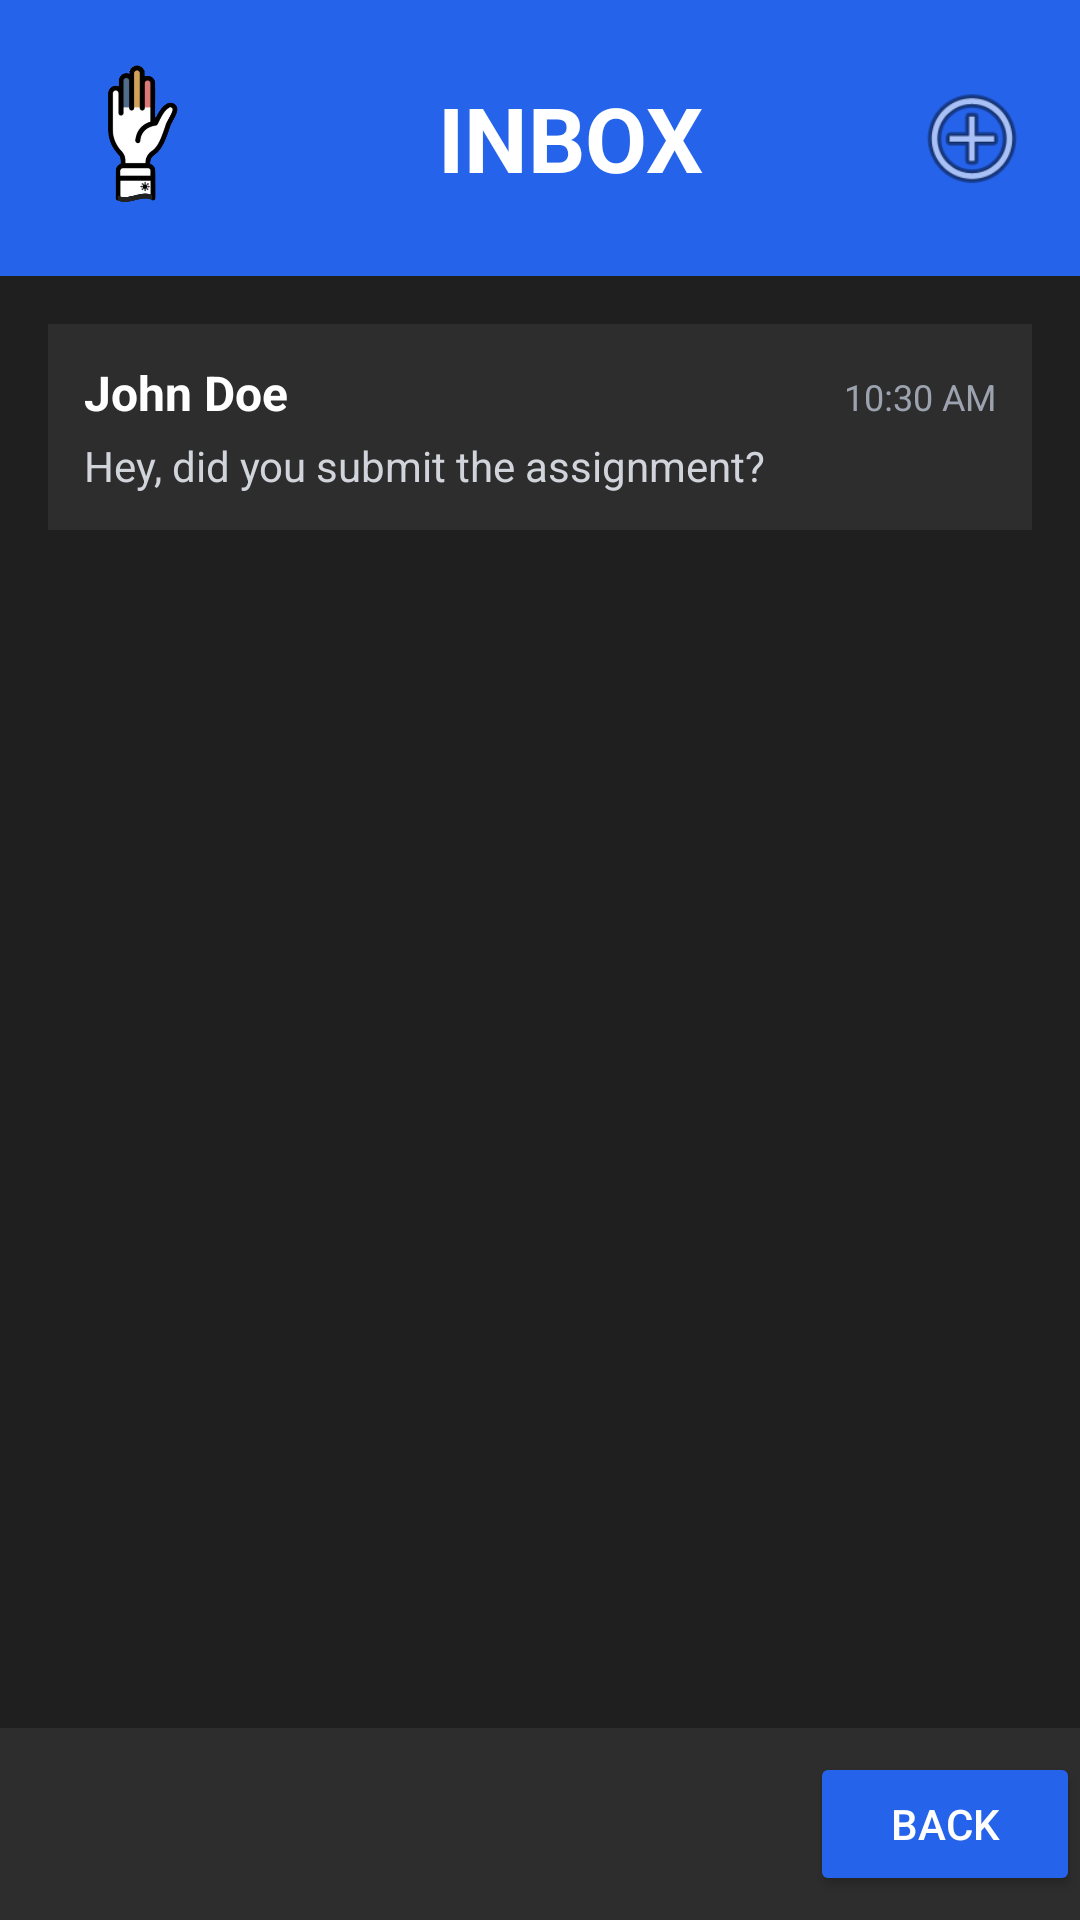

The Android layout XML behind this screen, and the referenced resources:
<!-- AndroidManifest.xml: application theme Theme.PresentLast -->
<!-- res/layout/testlayouts.xml -->
<?xml version="1.0" encoding="utf-8"?>
<LinearLayout xmlns:android="http://schemas.android.com/apk/res/android"
    android:layout_width="match_parent"
    android:layout_height="match_parent"
    android:orientation="vertical"
    android:background="#1F1F1F">

    
    <LinearLayout
        android:layout_width="match_parent"
        android:layout_height="wrap_content"
        android:orientation="horizontal"
        android:background="#2563EB"
        android:padding="16dp">

        <ImageView
            android:id="@+id/imgLogo"
            android:layout_width="60dp"
            android:layout_height="60dp"
            android:background="@drawable/placeholder"
            android:contentDescription="Logo" />

        <TextView
            android:layout_width="0dp"
            android:layout_height="wrap_content"
            android:layout_weight="1"
            android:text="INBOX"
            android:textColor="#FFFFFF"
            android:textSize="30sp"
            android:textStyle="bold"
            android:gravity="center"
            android:layout_gravity="center_vertical"/>

        <ImageView
            android:id="@+id/btnCompose"
            android:layout_width="40dp"
            android:layout_height="40dp"
            android:src="@android:drawable/ic_menu_add"
            android:contentDescription="Compose"
            android:layout_gravity="center_vertical"/>
    </LinearLayout>

    
    <ScrollView
        android:layout_width="match_parent"
        android:layout_height="0dp"
        android:layout_weight="1"
        android:background="#1F1F1F">

        <LinearLayout
            android:id="@+id/messagesContainer"
            android:layout_width="match_parent"
            android:layout_height="wrap_content"
            android:orientation="vertical"
            android:padding="16dp">

            
            <LinearLayout
                android:layout_width="match_parent"
                android:layout_height="wrap_content"
                android:orientation="vertical"
                android:background="#2D2D2D"
                android:padding="12dp"
                android:layout_marginBottom="8dp"
                android:clickable="true">

                <LinearLayout
                    android:layout_width="match_parent"
                    android:layout_height="wrap_content"
                    android:orientation="horizontal">

                    <TextView
                        android:id="@+id/txtSenderName"
                        android:layout_width="0dp"
                        android:layout_height="wrap_content"
                        android:layout_weight="1"
                        android:text="John Doe"
                        android:textColor="#FFFFFF"
                        android:textSize="16sp"
                        android:textStyle="bold"/>

                    <TextView
                        android:id="@+id/txtDateTime"
                        android:layout_width="wrap_content"
                        android:layout_height="wrap_content"
                        android:text="10:30 AM"
                        android:textColor="#9CA3AF"
                        android:textSize="12sp"/>
                </LinearLayout>

                <TextView
                    android:id="@+id/txtRecentMessage"
                    android:layout_width="match_parent"
                    android:layout_height="wrap_content"
                    android:text="Hey, did you submit the assignment?"
                    android:textColor="#D1D5DB"
                    android:textSize="14sp"
                    android:maxLines="2"
                    android:ellipsize="end"
                    android:layout_marginTop="4dp"/>
            </LinearLayout>

            

        </LinearLayout>
    </ScrollView>

    
    <LinearLayout
        android:layout_width="match_parent"
        android:layout_height="wrap_content"
        android:orientation="horizontal"
        android:background="#2D2D2D"
        android:paddingVertical="8dp">

        <View
            android:layout_width="0dp"
            android:layout_height="1dp"
            android:layout_weight="3"/>

        <Button
            android:id="@+id/btnBack"
            android:layout_width="0dp"
            android:layout_height="wrap_content"
            android:layout_weight="1"
            android:text="Back"
            android:textColor="#FFFFFF"
            android:backgroundTint="#2563EB"/>
    </LinearLayout>

</LinearLayout>
<!-- resources referenced by this layout -->
<resources>
  <!-- drawable placeholder: png bitmap (drawable, 49786 bytes) -->
  <style name="Theme.PresentLast" parent="Base.Theme.PresentLast" />
  <style name="Base.Theme.PresentLast" parent="Theme.Material3.DayNight.NoActionBar">
          
          
      </style>
</resources>
